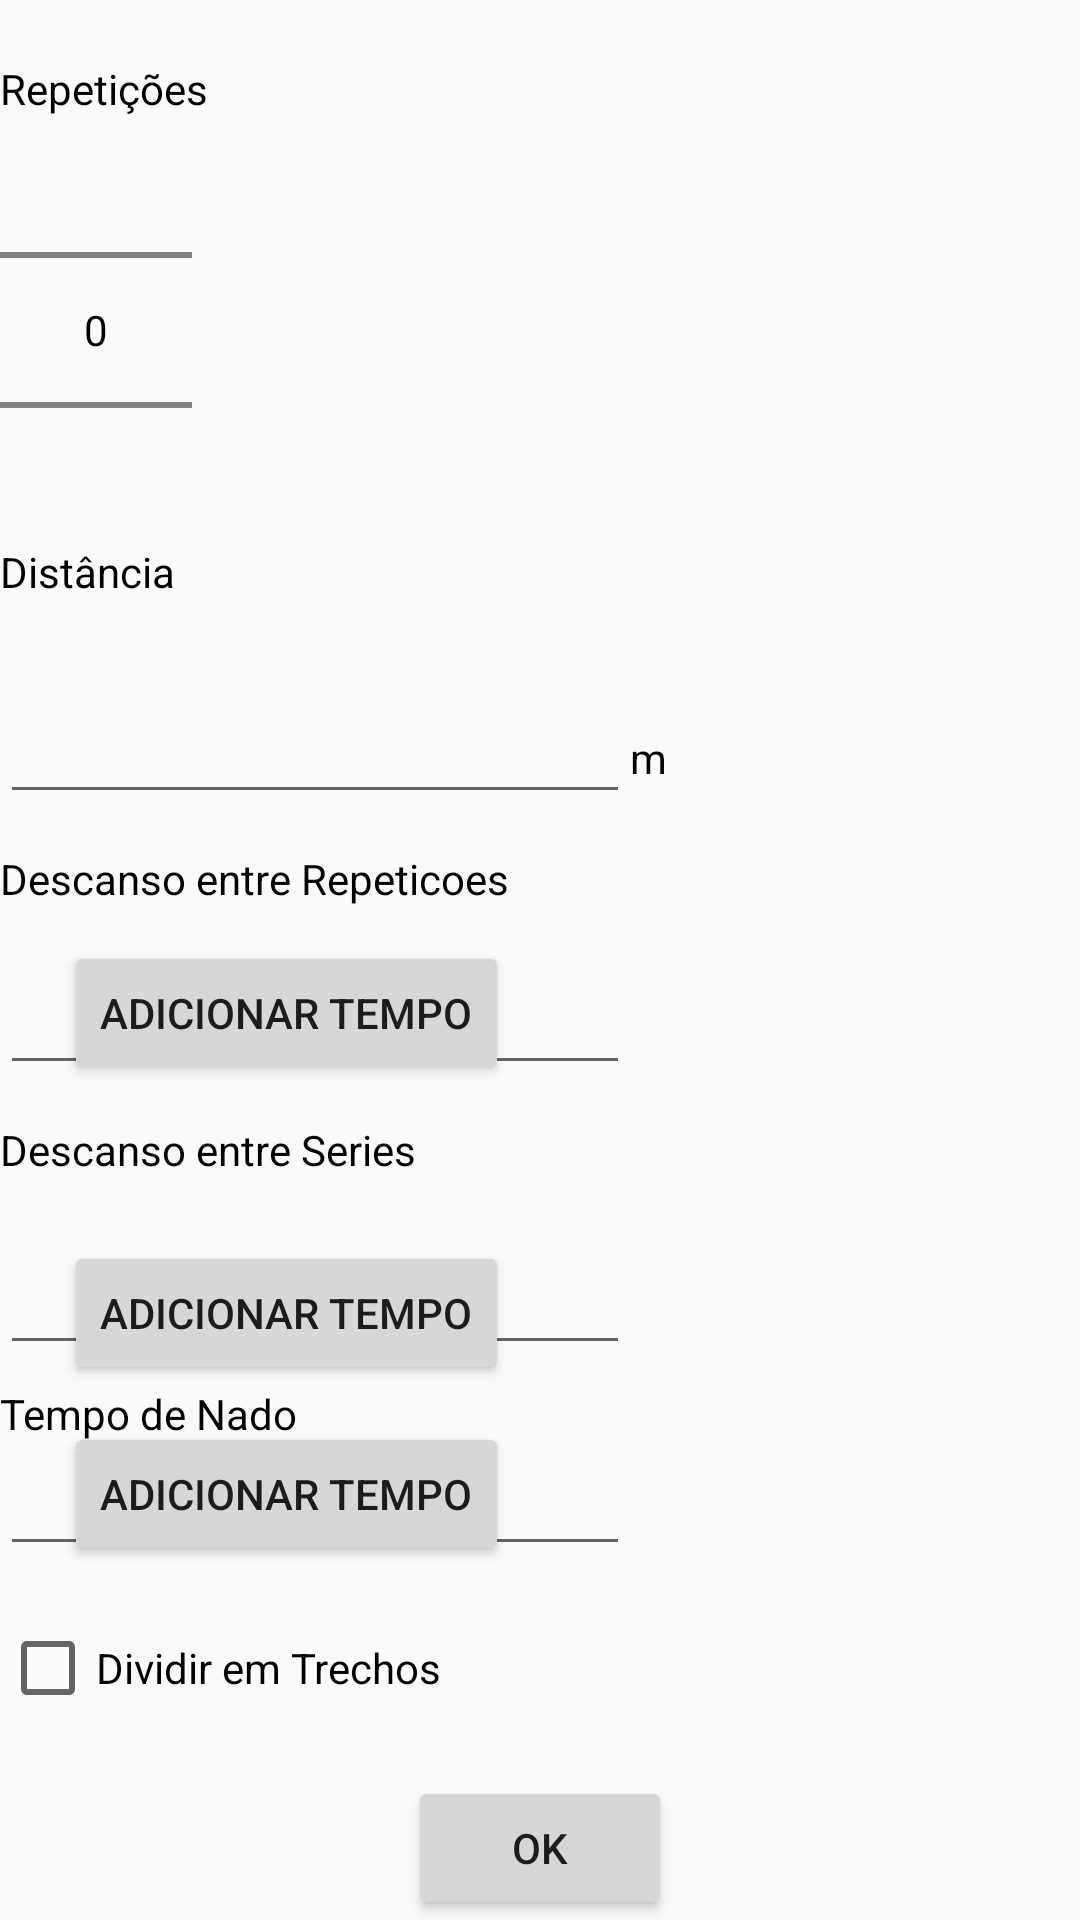

The Android layout XML behind this screen, and the referenced resources:
<!-- AndroidManifest.xml: application theme Theme.AppCompat.Light.NoActionBar -->
<!-- res/layout/dialog_novo_treino.xml -->
<?xml version="1.0" encoding="utf-8"?>
<RelativeLayout xmlns:android="http://schemas.android.com/apk/res/android"
    xmlns:tools="http://schemas.android.com/tools"
    android:orientation="vertical" android:layout_width="match_parent"
    android:layout_height="match_parent"
    >


    <NumberPicker
        android:id="@+id/repeticoes"
        android:layout_width="wrap_content"
        android:layout_height="wrap_content"
        android:layout_above="@+id/textView7"
        android:layout_below="@+id/textView6"
        android:theme="@style/AppTheme.Picker"
        />

    <Button
        android:text="OK"
        android:layout_width="wrap_content"
        android:layout_height="wrap_content"
        android:id="@+id/ok_button"
        android:layout_alignParentBottom="true"
        android:layout_centerHorizontal="true" />

    <TextView
        android:id="@+id/textView6"
        android:layout_width="wrap_content"
        android:layout_height="wrap_content"
        android:text="Repetições"
        android:textColor="@android:color/black"
        android:layout_marginTop="20dp"
        android:layout_alignParentTop="true"
        android:layout_alignParentStart="true" />


    <EditText
        android:id="@+id/distancia"
        android:layout_width="wrap_content"
        android:layout_height="wrap_content"
        android:ems="10"
        android:inputType="numberDecimal"
        android:layout_above="@+id/textView12"
        android:layout_alignParentStart="true"
        android:layout_marginBottom="12dp" />


    <EditText
        android:id="@+id/d_entre_repeticoes"
        android:layout_width="wrap_content"
        android:layout_height="wrap_content"
        android:ems="10"
        android:inputType="numberDecimal"
        android:layout_above="@+id/textView14"
        android:layout_alignParentStart="true"
        android:layout_marginBottom="12dp" />




    <EditText
        android:id="@+id/tempo"
        android:layout_width="wrap_content"
        android:layout_height="wrap_content"
        android:ems="10"
        android:inputType="numberDecimal"
        android:layout_marginBottom="18dp"
        android:layout_above="@+id/trechos"
        android:layout_alignParentStart="true" />

    <EditText
        android:id="@+id/d_entre_series"
        android:layout_width="wrap_content"
        android:layout_height="wrap_content"
        android:layout_alignBaseline="@+id/button2"
        android:layout_alignBottom="@+id/button2"
        android:layout_alignParentStart="true"
        android:ems="10"
        android:inputType="numberDecimal" />

    <TextView
        android:id="@+id/textView7"
        android:layout_width="wrap_content"
        android:layout_height="wrap_content"
        android:text="Distância"
        android:textColor="@android:color/black"
        android:layout_marginBottom="30dp"
        android:layout_above="@+id/distancia"
        android:layout_alignParentStart="true" />

    <TextView
        android:id="@+id/textView12"
        android:layout_width="wrap_content"
        android:layout_height="wrap_content"
        android:text="Descanso entre Repeticoes"
        android:textColor="@android:color/black"
        android:layout_above="@+id/d_entre_repeticoes"
        android:layout_alignParentStart="true"
        android:layout_marginBottom="18dp" />

    <TextView
        android:id="@+id/textView13"
        android:layout_width="wrap_content"
        android:layout_height="wrap_content"
        android:text="Tempo de Nado"
        android:textColor="@android:color/black"
        android:layout_above="@+id/tempo"
        android:layout_alignParentStart="true" />

    <TextView
        android:id="@+id/textView14"
        android:layout_width="wrap_content"
        android:layout_height="wrap_content"
        android:text="Descanso entre Series"
        android:textColor="@android:color/black"
        android:layout_above="@+id/d_entre_series"
        android:layout_alignParentStart="true"
        android:layout_marginBottom="21dp" />

    <CheckBox
        android:id="@+id/trechos"
        android:layout_width="wrap_content"
        android:layout_height="wrap_content"
        android:text="Dividir em Trechos"
        android:textColor="@android:color/black"
        android:layout_above="@+id/ok_button"
        android:layout_alignParentStart="true"
        android:layout_marginBottom="20dp" />

    <TextView
        android:id="@+id/text_multiplo"
        android:layout_width="wrap_content"
        android:layout_height="wrap_content"
        android:textColor="@android:color/black"
        android:layout_alignBaseline="@+id/textView7"
        android:layout_toEndOf="@+id/ok_button" />

    <TextView
        android:id="@+id/textView23"
        android:layout_width="wrap_content"
        android:layout_height="wrap_content"
        android:layout_alignTop="@+id/distancia"
        android:layout_marginTop="13dp"
        android:layout_toEndOf="@+id/distancia"
        android:text="m"
        android:textColor="@android:color/black" />

    <Button
        android:id="@+id/button"
        android:layout_width="wrap_content"
        android:layout_height="wrap_content"
        android:layout_alignBottom="@+id/d_entre_repeticoes"
        android:layout_alignEnd="@+id/textView12"
        android:text="ADICIONAR TEMPO" />

    <Button
        android:id="@+id/button2"
        android:layout_width="wrap_content"
        android:layout_height="wrap_content"
        android:layout_above="@+id/textView13"
        android:layout_alignStart="@+id/button"
        android:text="ADICIONAR TEMPO" />

    <Button
        android:id="@+id/button3"
        android:layout_width="wrap_content"
        android:layout_height="wrap_content"
        android:layout_alignBottom="@+id/tempo"
        android:layout_alignEnd="@+id/button2"
        android:text="ADICIONAR TEMPO" />

    <TextView
        android:id="@+id/texto_d_entre_repeticoes"
        android:layout_width="wrap_content"
        android:layout_height="wrap_content"
        android:layout_alignBaseline="@+id/d_entre_repeticoes"
        android:layout_alignBottom="@+id/d_entre_repeticoes"
        android:layout_alignEnd="@+id/textView13"
        android:textColor="@android:color/black"
        android:textSize="18sp" />

    <TextView
        android:id="@+id/texto_d_entre_series"
        android:layout_width="wrap_content"
        android:layout_height="wrap_content"
        android:layout_alignBaseline="@+id/d_entre_series"
        android:layout_alignBottom="@+id/d_entre_series"
        android:layout_toEndOf="@+id/texto_d_entre_repeticoes"
        android:textColor="@android:color/black"
        android:textSize="18sp" />

    <TextView
        android:id="@+id/texto_tempo_nado"
        android:layout_width="wrap_content"
        android:layout_height="wrap_content"
        android:layout_alignBaseline="@+id/button3"
        android:layout_alignBottom="@+id/button3"
        android:layout_toEndOf="@+id/texto_d_entre_series"
        android:textColor="@android:color/black"
        android:textSize="18sp" />


</RelativeLayout>
<!-- resources referenced by this layout -->
<resources>
  <style name="AppTheme.Picker" parent="Theme.AppCompat.Light.NoActionBar">
          <item name="android:textColorPrimary">@android:color/black</item>
      </style>
</resources>
